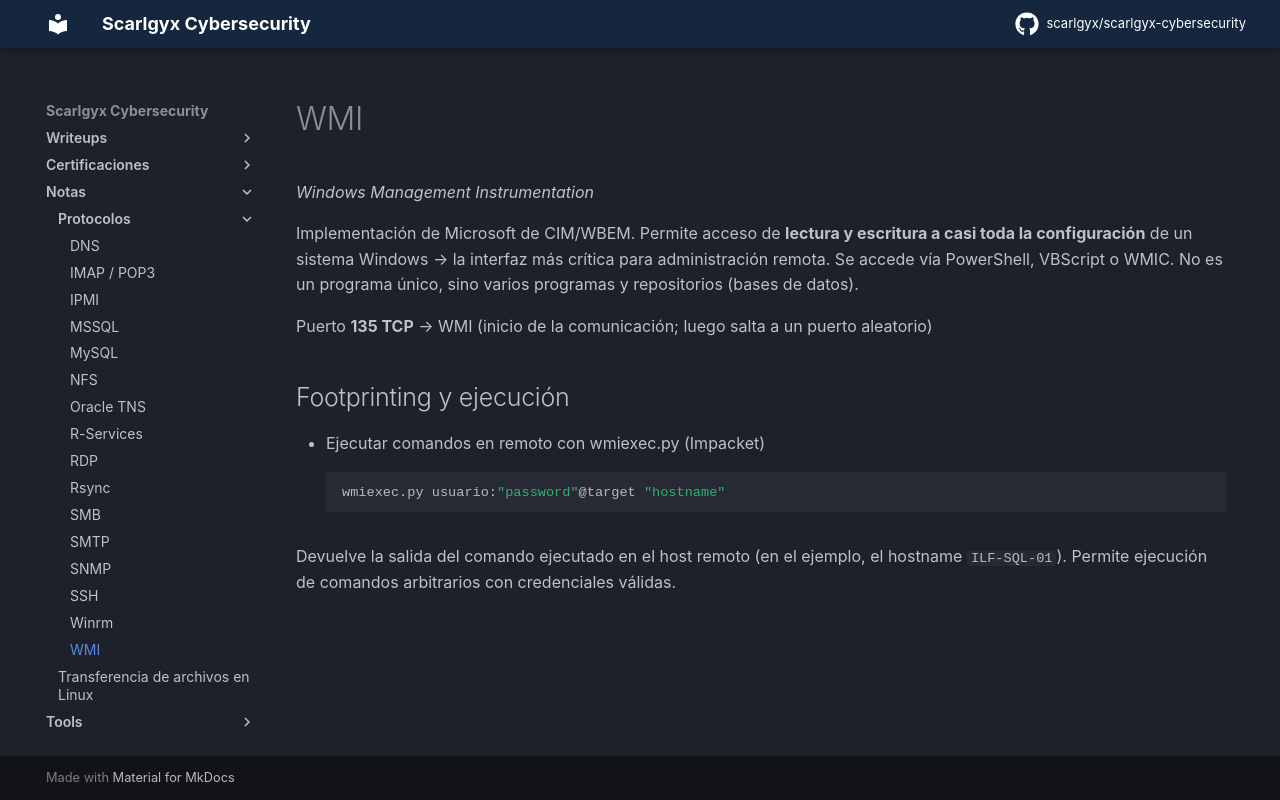

repository: scarlgyx/scarlgyx-cybersecurity · page: notes/protocolos/wmi/index.html · generator: mkdocs

# WMI

*Windows Management Instrumentation*

Implementación de Microsoft de CIM/WBEM. Permite acceso de **lectura y escritura a casi toda la configuración** de un sistema Windows → la interfaz más crítica para administración remota. Se accede vía PowerShell, VBScript o WMIC. No es un programa único, sino varios programas y repositorios (bases de datos).

Puerto **135 TCP** → WMI (inicio de la comunicación; luego salta a un puerto aleatorio)

## Footprinting y ejecución

* Ejecutar comandos en remoto con wmiexec.py (Impacket)
```bash
wmiexec.py usuario:"password"@target "hostname"
```

Devuelve la salida del comando ejecutado en el host remoto (en el ejemplo, el hostname `ILF-SQL-01`). Permite ejecución de comandos arbitrarios con credenciales válidas.
